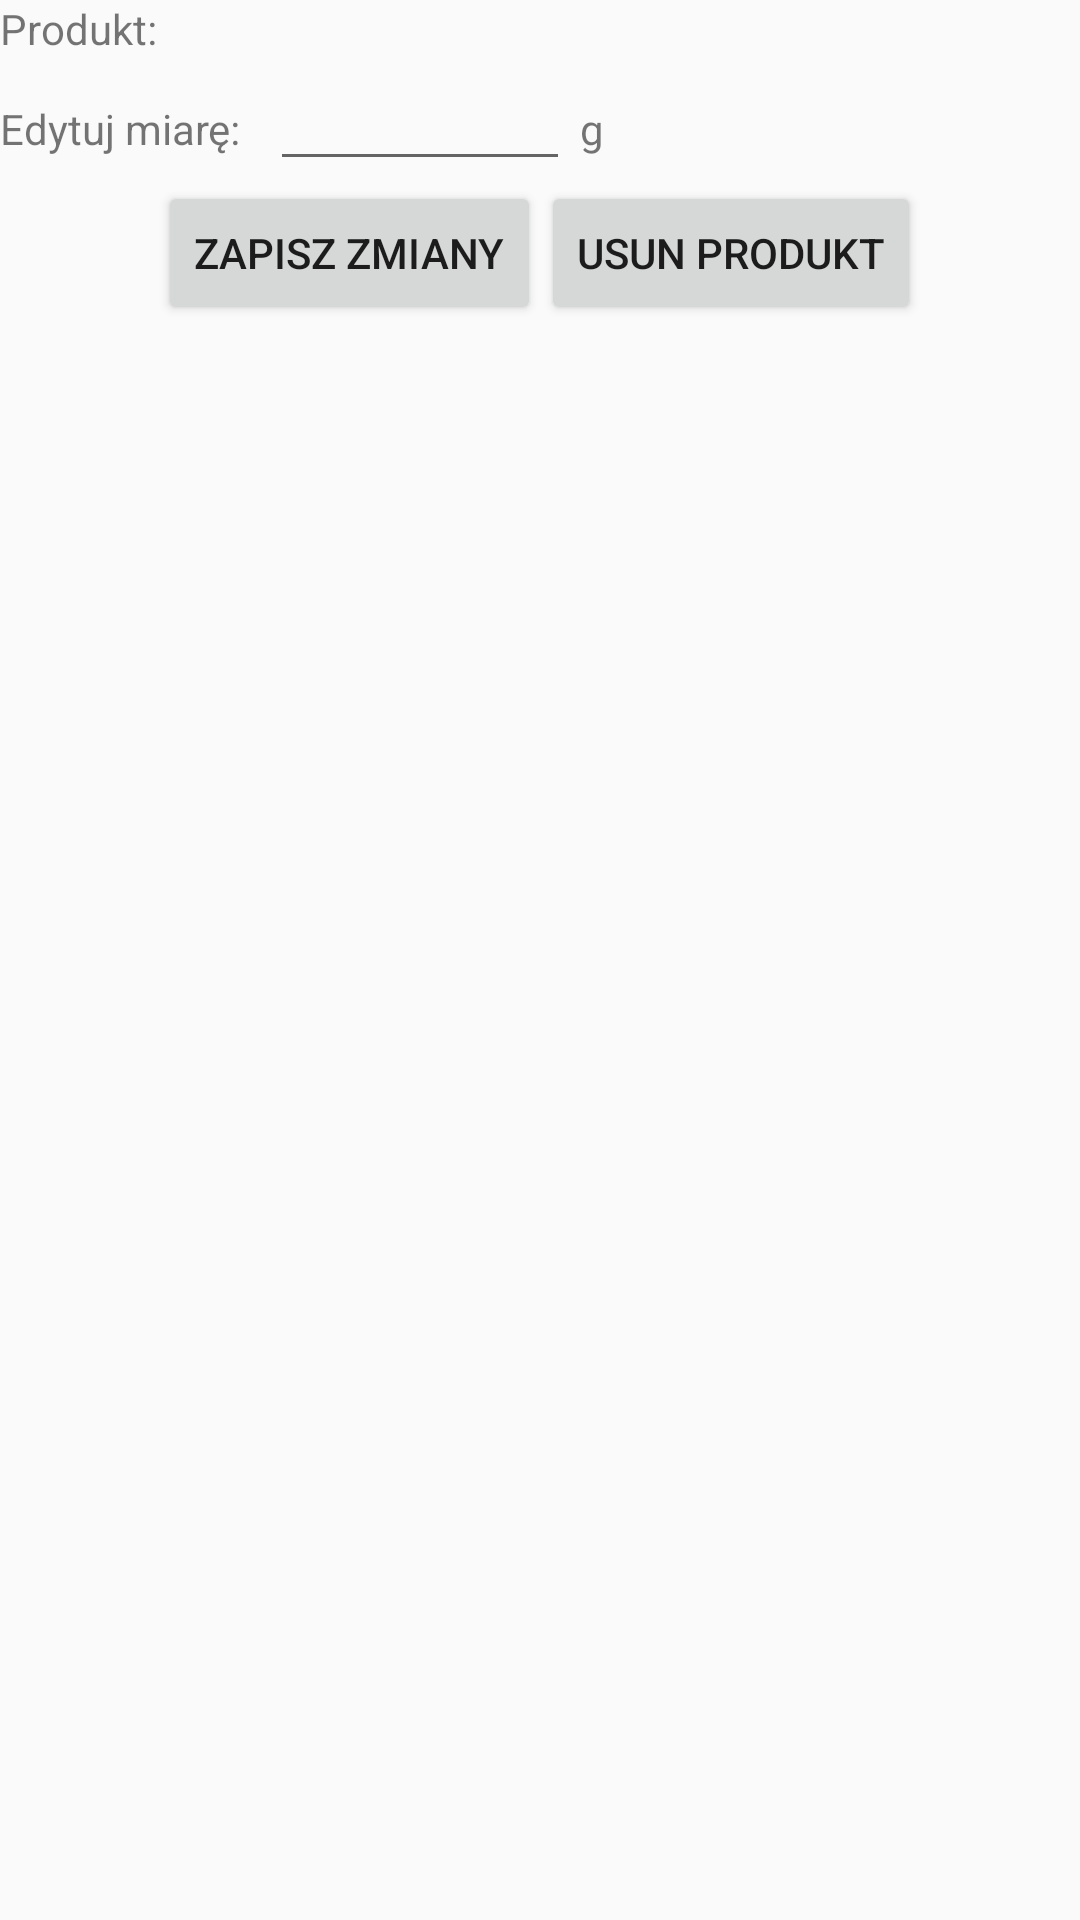

Android layout source for this screen:
<!-- AndroidManifest.xml: application theme AppTheme -->
<!-- res/layout/edytowanie_produktow_layout.xml -->
<?xml version="1.0" encoding="utf-8"?>
<LinearLayout xmlns:android="http://schemas.android.com/apk/res/android"
    android:layout_height="match_parent"
    android:orientation="vertical"
    android:layout_width="350dp"
    android:layout_gravity="center"
    android:layout_marginTop="10dp">

    <LinearLayout
        android:layout_width="match_parent"
        android:layout_height="wrap_content">

        <TextView
            android:layout_width="90dp"
            android:layout_height="wrap_content"
            android:text="Produkt: "/>

        <TextView
            android:layout_width="match_parent"
            android:layout_height="wrap_content"
            android:id="@+id/nazwaProduktu"/>

    </LinearLayout>

    <LinearLayout
        android:layout_width="match_parent"
        android:layout_height="wrap_content">

        <TextView
            android:layout_width="90dp"
            android:layout_height="wrap_content"
            android:text="Edytuj miarę: "/>

        <EditText
            android:layout_width="100dp"
            android:layout_height="wrap_content"
            android:id="@+id/miaraProduktu"/>

        <TextView
            android:layout_width="90dp"
            android:layout_height="wrap_content"
            android:text=" g"/>

    </LinearLayout>

    <LinearLayout
        android:layout_width="match_parent"
        android:layout_height="wrap_content"
        android:gravity="center">

        <Button
            android:layout_width="wrap_content"
            android:layout_height="wrap_content"
            android:id="@+id/btnZapiszZmiany"
            android:text="Zapisz zmiany"/>

        <Button
            android:layout_width="wrap_content"
            android:layout_height="wrap_content"
            android:id="@+id/btnUsunProdukt"
            android:text="Usun produkt"/>

    </LinearLayout>


</LinearLayout>
<!-- resources referenced by this layout -->
<resources>
  <style name="AppTheme" parent="Theme.AppCompat.Light.DarkActionBar">
          
          <item name="colorPrimary">@android:color/holo_green_dark</item>
          <item name="colorPrimaryDark">#3B8015</item>
          <item name="colorAccent">@color/colorAccent</item>
      </style>
  <!-- not gathered from this repository: default colours our renderer supplied (Android Studio template values) -->
  <color name="colorAccent">#FF03DAC5</color>
</resources>
